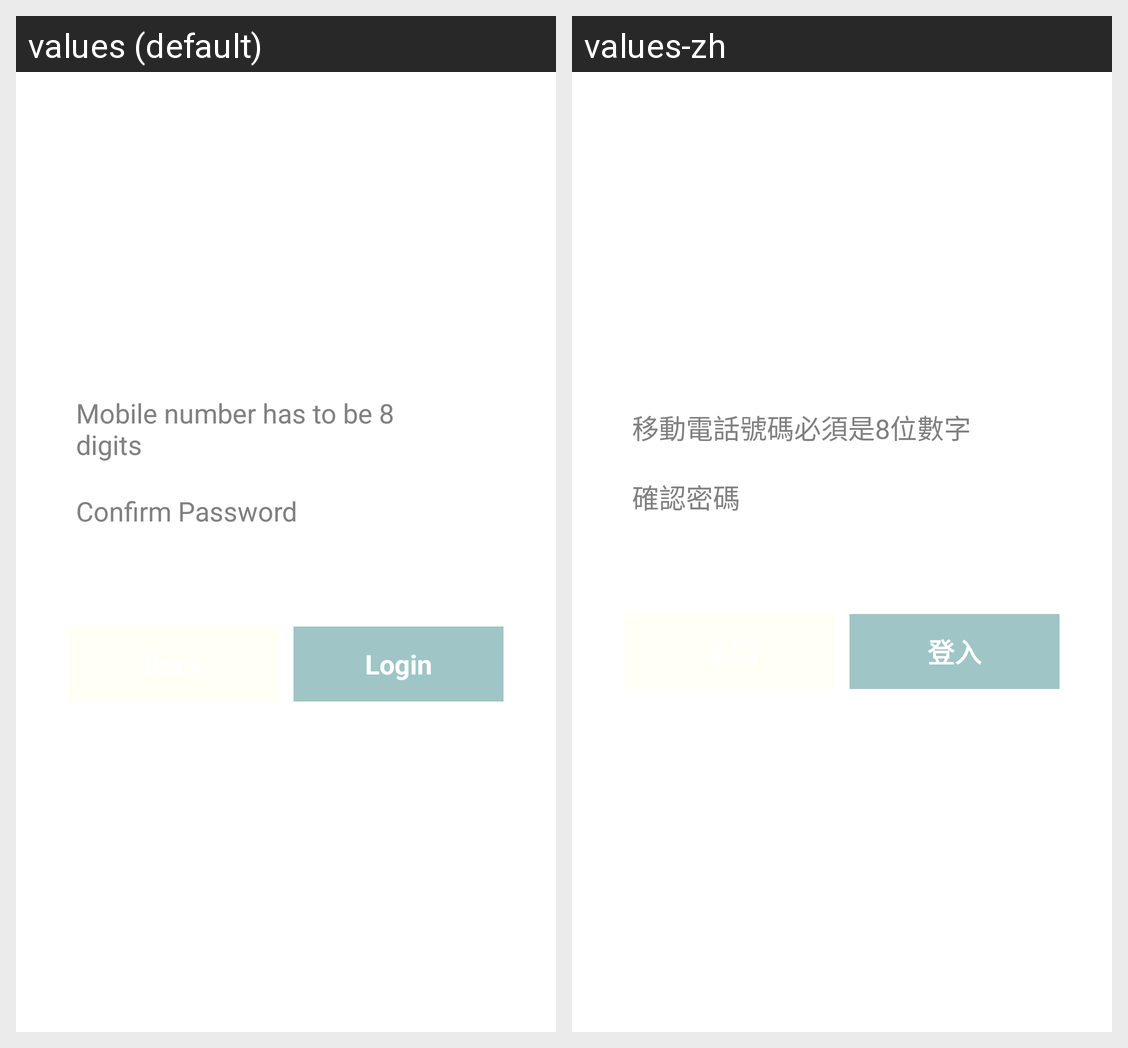

For this localized Android screen grid, give each drawn string resource with its value in every locale shown.
Android screen res/layout/fragment_login.xml rendered under 2 locales, left to right: values (default), values-zh. Device: Nexus 5 (rendered at 1080×1920; each locale shown at half size, 540×960, under a caption strip naming it); theme AppBaseTheme.
Strings drawn on this screen, with the default value and each locale's value (text and hints the layout hard-codes, and strings that could not be matched under every locale, appear in the picture but are not listed):

phonenumber8
  values: Mobile number has to be 8 digits
  values-zh: 移動電話號碼必須是8位數字

ConfirmPassword
  values: Confirm Password
  values-zh: 確認密碼

login
  values: Login
  values-zh: 登入
